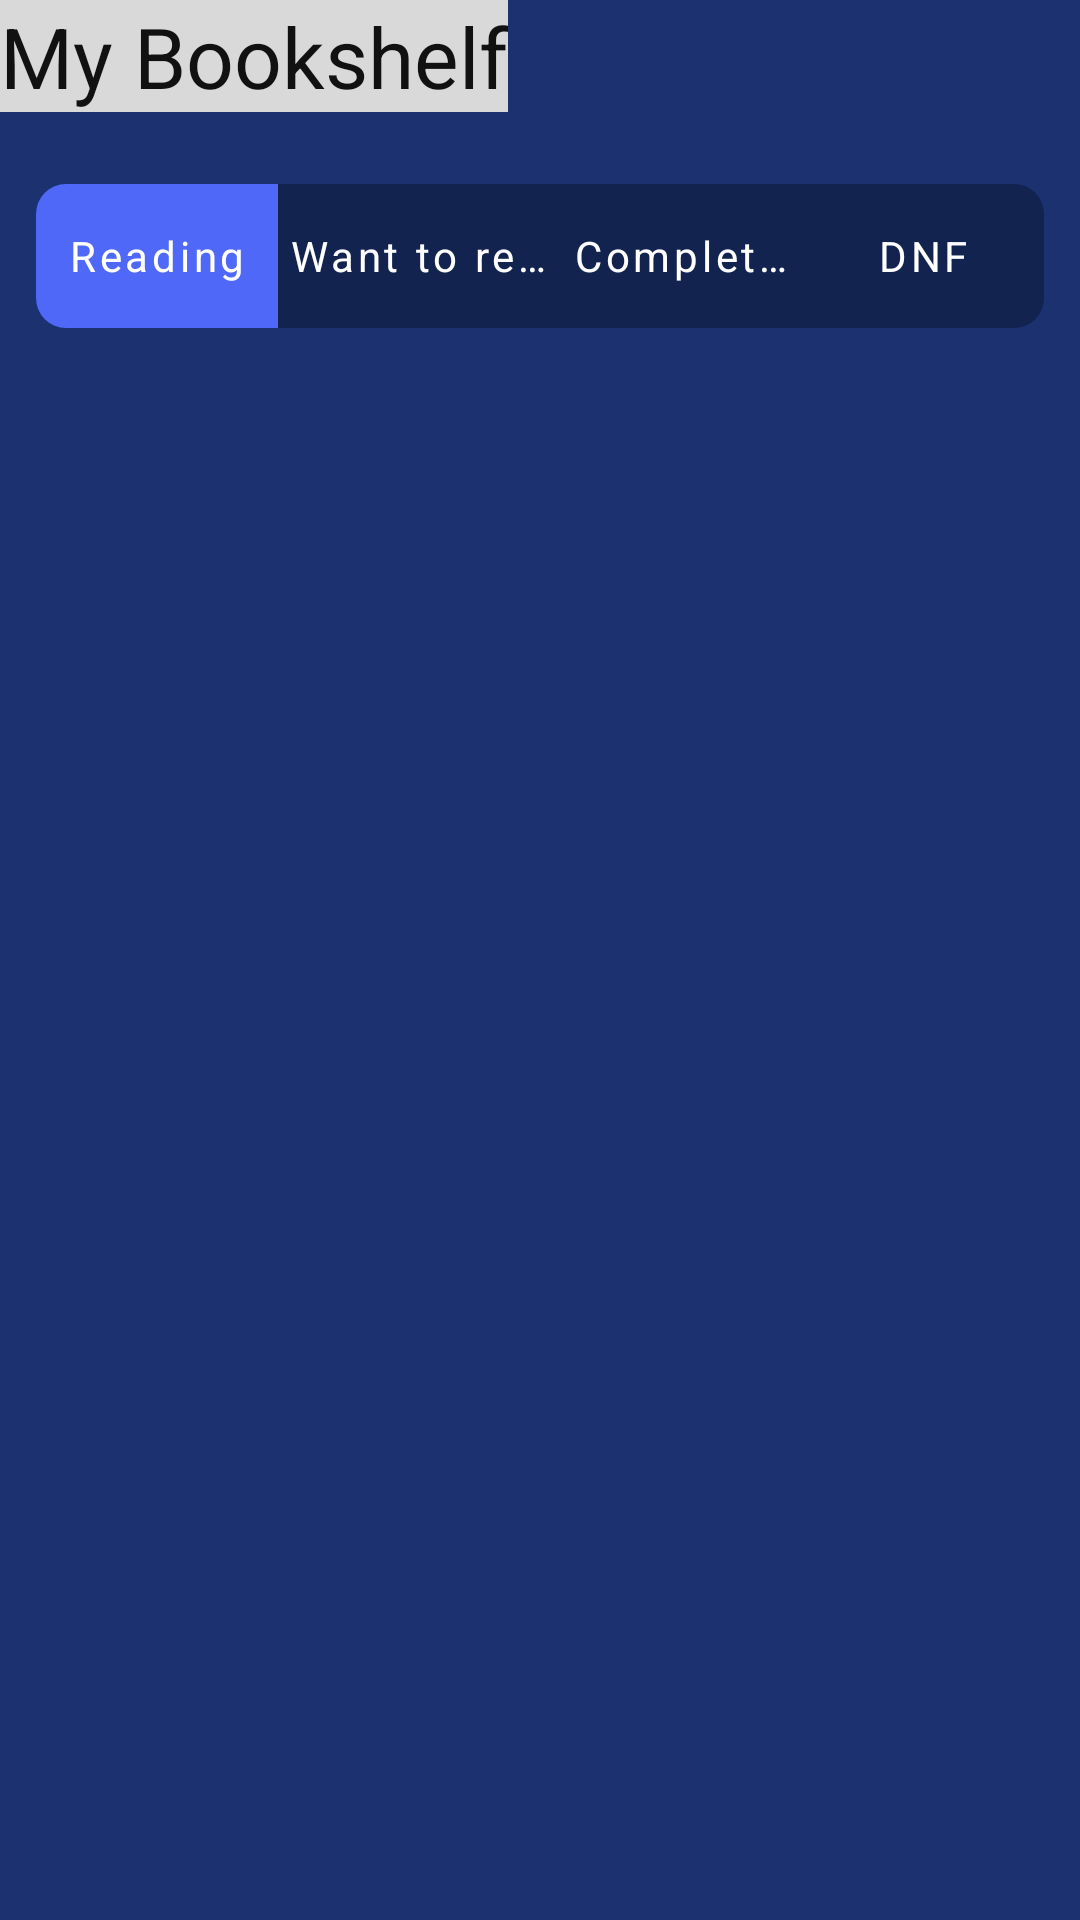

Android layout source for this screen:
<!-- AndroidManifest.xml: application theme Theme.BookMarked -->
<!-- res/layout/fragment_bookshelf.xml -->
<?xml version="1.0" encoding="utf-8"?>
<LinearLayout xmlns:android="http://schemas.android.com/apk/res/android"
    xmlns:app="http://schemas.android.com/apk/res-auto"
    xmlns:tools="http://schemas.android.com/tools"
    android:layout_width="match_parent"
    android:layout_height="match_parent"
    android:background="@color/navy_background"
    android:orientation="vertical">

    <TextView
        android:layout_width="wrap_content"
        android:layout_height="wrap_content"
        style="@style/BookMarked.Header"
        android:text="@string/my_bookshelf" />

    <com.google.android.material.button.MaterialButtonToggleGroup
        android:layout_width="match_parent"
        android:layout_height="wrap_content"
        android:id="@+id/toggle_shelf_tabs"
        android:layout_marginStart="12dp"
        android:layout_marginTop="24dp"
        android:layout_marginEnd="12dp"
        app:checkedButton="@+id/btn_tab_reading"
        app:selectionRequired="true"
        app:singleSelection="true">

        <com.google.android.material.button.MaterialButton
            android:layout_width="wrap_content"
            android:layout_height="wrap_content"
            android:id="@+id/btn_tab_reading"
            style="@style/BookMarked.ToggleButton"
            android:layout_marginEnd="8dp"
            android:text="@string/tab_reading"
            android:textSize="14sp" />

        <com.google.android.material.button.MaterialButton
            android:layout_width="wrap_content"
            android:layout_height="wrap_content"
            android:layout_marginEnd="8dp"
            style="@style/BookMarked.ToggleButton"
            android:text="@string/tab_want_to_read"
            android:textSize="14sp" />

        <com.google.android.material.button.MaterialButton
            android:layout_width="wrap_content"
            android:layout_height="wrap_content"
            android:layout_marginEnd="8dp"
            style="@style/BookMarked.ToggleButton"
            android:text="@string/tab_completed"
            android:textSize="14sp" />

        <com.google.android.material.button.MaterialButton
            android:layout_width="wrap_content"
            android:layout_height="wrap_content"
            android:id="@+id/btn_tab_dnf"
            style="@style/BookMarked.ToggleButton"
            android:text="@string/tab_dnf"
            android:textSize="14sp"/>
    </com.google.android.material.button.MaterialButtonToggleGroup>


    <androidx.recyclerview.widget.RecyclerView
        android:layout_width="match_parent"
        android:layout_height="match_parent"
        android:id="@+id/rv_bookshelf"
        android:clipToPadding="false"
        android:paddingStart="18dp"
        android:paddingTop="24dp"
        android:paddingEnd="18dp"
        android:paddingBottom="24dp"
        app:layoutManager="androidx.recyclerview.widget.GridLayoutManager"
        app:spanCount="3"
        tools:itemCount="6"
        tools:listitem="@layout/item_book_cover" />




</LinearLayout>
<!-- res/layout/item_book_cover.xml (included above) -->
<?xml version="1.0" encoding="utf-8"?>
<FrameLayout xmlns:android="http://schemas.android.com/apk/res/android"
    android:layout_width="match_parent"
    android:layout_height="wrap_content"
    android:padding="9dp">
        <ImageView
            android:id="@+id/iv_book_cover"
            android:layout_width="match_parent"
            android:layout_height="@dimen/cover_height_grid"
            android:background="@drawable/bg_cover_placeholder"
            android:contentDescription="@string/book_cover_description"
            android:foreground="?attr/selectableItemBackground"
            android:scaleType="centerCrop"/>

</FrameLayout>
<!-- resources referenced by this layout -->
<resources>
  <color name="navy_background">#1B3170 </color>
  <dimen name="cover_height_grid"> 160dp </dimen>
  <!-- drawable bg_cover_placeholder (drawable) -->
  <?xml version="1.0" encoding="utf-8"?>
  <shape xmlns:android="http://schemas.android.com/apk/res/android" android:shape="rectangle">
      <solid android:color="@color/placeholder_cover"/>
  </shape>
  <string name="book_cover_description">Book Cover</string>
  <string name="my_bookshelf">My Bookshelf</string>
  <string name="tab_completed">Completed</string>
  <string name="tab_dnf">DNF</string>
  <string name="tab_reading">Reading</string>
  <string name="tab_want_to_read">Want to read</string>
  <style name="BookMarked.Header">
          <item name="android:layout_width">match_parent</item>
          <item name="android:layout_height">@dimen/header_height</item>
          <item name="android:background">@color/header_gray</item>
          <item name="android:gravity">center</item>
          <item name="android:textColor">@color/text_on_light</item>
          <item name="android:textSize">@dimen/text_header</item>
      </style>
  <style name="BookMarked.ToggleButton" parent="Widget.MaterialComponents.Button.UnelevatedButton">
          <item name="android:layout_width">0dp</item>
          <item name="android:layout_height">48dp</item>
          <item name="android:layout_weight">1</item>
          <item name="android:textAllCaps">false</item>
          <item name="android:textSize">16sp</item>
          <item name="android:textColor">@color/white</item>
          <item name="backgroundTint">@color/toggle_background</item>
          <item name="cornerRadius">10dp</item>
          <item name="android:insetTop">0dp</item>
          <item name="android:insetBottom">0dp</item>
          <item name="android:paddingStart">4dp</item>
          <item name="android:paddingEnd">4dp</item>
      </style>
  <style name="Theme.BookMarked" parent="Theme.MaterialComponents.Light.NoActionBar">
          <item name="colorPrimary">@color/accent_blue</item>
          <item name="colorPrimaryVariant">@color/navy_card</item>
          <item name="colorOnPrimary">@color/white</item>
          <item name="colorSecondary">@color/accent_teal</item>
          <item name="colorOnSecondary">@color/text_on_light</item>
          <item name="android:windowBackground">@color/navy_background</item>
          <item name="android:statusBarColor">@color/navy_card</item>
          <item name="android:navigationBarColor">@color/nav_background</item>
          <item name="android:fontFamily">sans-serif</item>
      </style>
  <color name="placeholder_cover">#2a3d7a</color>
  <dimen name="header_height"> 64dp </dimen>
  <color name="header_gray">#D9D9D9 </color>
  <color name="text_on_light">#111111</color>
  <dimen name="text_header"> 28sp </dimen>
  <color name="white">#FFFFFFFF</color>
  <color name="accent_blue">#4F68f7</color>
  <color name="navy_card">#13234F </color>
  <color name="accent_teal">#00cc99</color>
  <color name="nav_background">#d9d9d9</color>
</resources>
